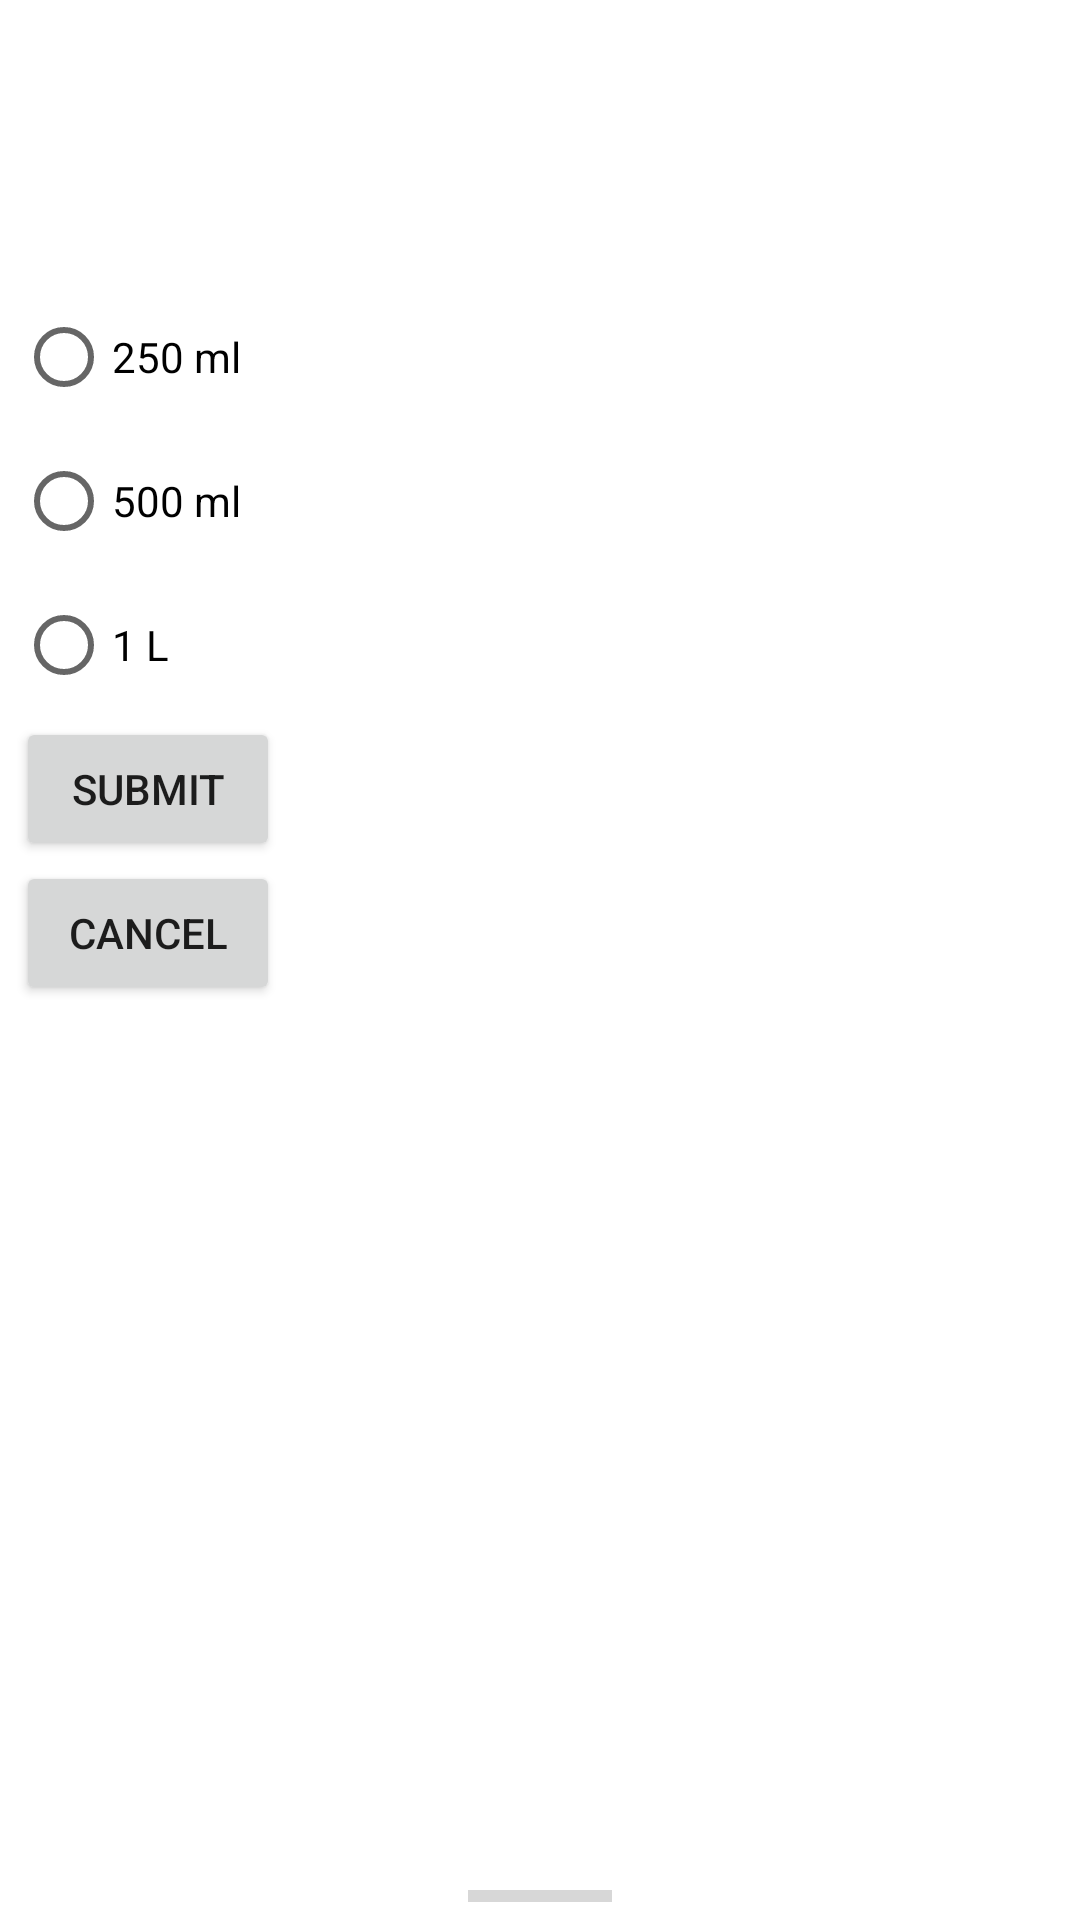

The Android layout XML behind this screen, and the referenced resources:
<!-- AndroidManifest.xml: application theme Theme.MyAppMixer -->
<!-- res/layout/fragment_custom_dialog.xml -->
<?xml version="1.0" encoding="utf-8"?>
<androidx.constraintlayout.widget.ConstraintLayout xmlns:app="http://schemas.android.com/apk/res-auto"
    xmlns:tools="http://schemas.android.com/tools"
    android:layout_width="wrap_content"
    xmlns:android="http://schemas.android.com/apk/res/android"
    android:layout_height="wrap_content">

    <TextView
        android:id="@+id/textView"
        android:layout_width="match_parent"
        android:layout_height="match_parent" />

    <RadioGroup

        android:id="@+id/RatingRadioGroup"
        android:layout_width="400dp"
        android:layout_height="500dp"
        android:padding="25dp"
        app:layout_constraintBottom_toBottomOf="parent"
        app:layout_constraintEnd_toEndOf="parent"
        app:layout_constraintStart_toStartOf="parent"
        app:layout_constraintTop_toTopOf="parent">

        <RadioButton
            android:id="@+id/RB1"
            android:layout_width="wrap_content"
            android:layout_height="wrap_content"
            android:text="250 ml" />

        <RadioButton
            android:id="@+id/RB2"
            android:layout_width="wrap_content"
            android:layout_height="wrap_content"
            android:text="500 ml" />
        <RadioButton
            android:id="@+id/RB3"
            android:layout_width="wrap_content"
            android:layout_height="wrap_content"
            android:text="1 L" />

        <Button
            android:id="@+id/submitBT"
            android:layout_width="wrap_content"
            android:layout_height="wrap_content"
            android:text="Submit" />

        <Button
            android:id="@+id/cancelBT"
            android:layout_width="wrap_content"
            android:layout_height="wrap_content"
            android:text="Cancel" />


    </RadioGroup>

    <ProgressBar
        android:id="@+id/progressBar"
        style="?android:attr/progressBarStyleHorizontal"
        android:layout_width="wrap_content"
        android:layout_height="wrap_content"
        app:layout_constraintBottom_toBottomOf="parent"
        app:layout_constraintEnd_toEndOf="parent"
        app:layout_constraintStart_toStartOf="parent"
        android:max="100"
        android:progress="0" />

</androidx.constraintlayout.widget.ConstraintLayout>
<!-- resources referenced by this layout -->
<resources>
  <style name="Theme.MyAppMixer" parent="Theme.MaterialComponents.DayNight.DarkActionBar">
          
          <item name="colorPrimary">@color/purple_500</item>
          <item name="colorPrimaryVariant">@color/purple_700</item>
          <item name="colorOnPrimary">@color/white</item>
          
          <item name="colorSecondary">@color/teal_200</item>
          <item name="colorSecondaryVariant">@color/teal_700</item>
          <item name="colorOnSecondary">@color/black</item>
          
          <item name="android:statusBarColor">?attr/colorPrimaryVariant</item>
          
      </style>
  <!-- not gathered from this repository: default colours our renderer supplied (Android Studio template values) -->
  <color name="purple_500">#FF6200EE</color>
  <color name="purple_700">#FF3700B3</color>
  <color name="teal_200">#FF03DAC5</color>
  <color name="teal_700">#FF018786</color>
  <color name="black">#FF000000</color>
  <color name="white">#FFFFFFFF</color>
</resources>
